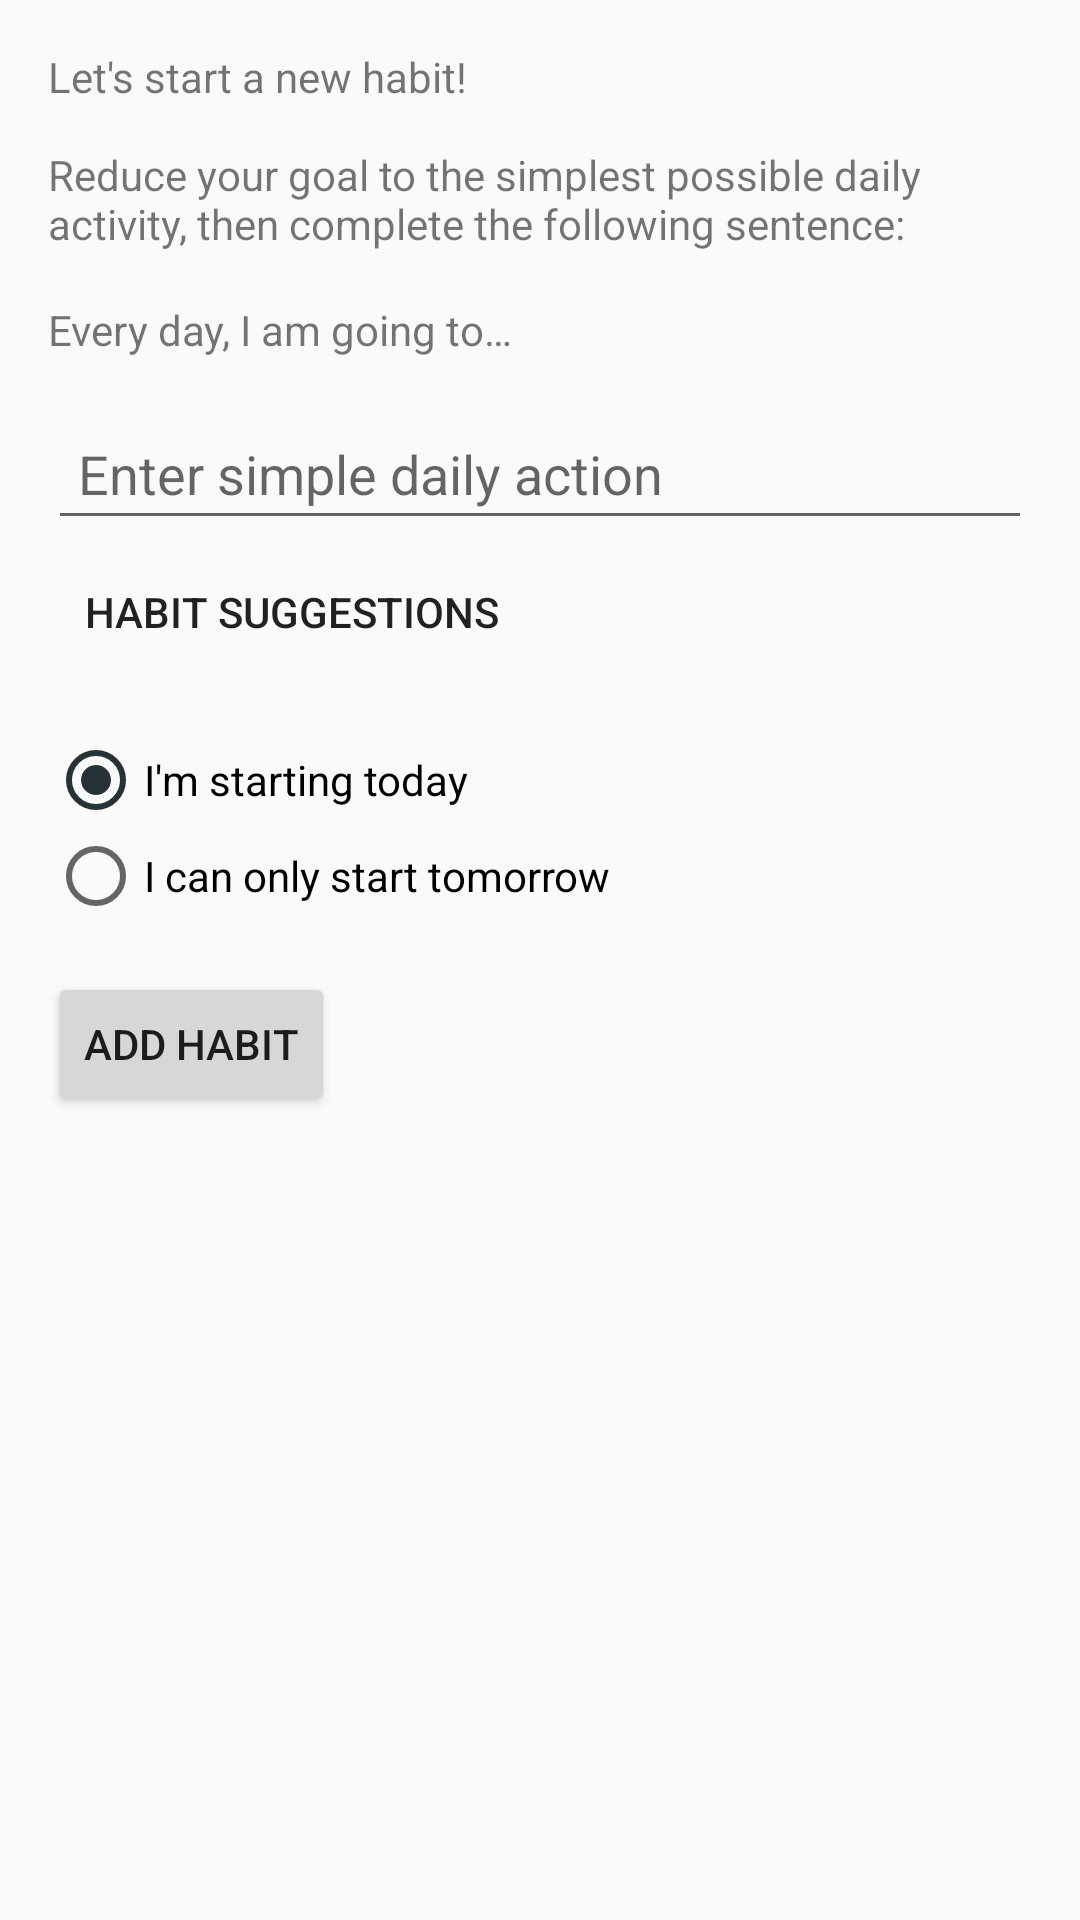

Write the Android layout XML for this screen, with the resource values it uses.
<!-- AndroidManifest.xml: application theme AppTheme -->
<!-- res/layout/content_new_habit.xml -->
<?xml version="1.0" encoding="utf-8"?>
<ScrollView xmlns:android="http://schemas.android.com/apk/res/android"
    xmlns:app="http://schemas.android.com/apk/res-auto"
    xmlns:tools="http://schemas.android.com/tools"
    tools:context="za.co.twinc.everydayhabit.NewHabitActivity"
    tools:showIn="@layout/activity_new_habit"
    android:layout_width="match_parent"
    android:layout_height="match_parent"
    android:fillViewport="true"
    app:layout_behavior="@string/appbar_scrolling_view_behavior">

    <android.support.constraint.ConstraintLayout
        android:id="@+id/content_new_habit"
        android:layout_width="match_parent"
        android:layout_height="wrap_content"
        android:paddingBottom="@dimen/activity_vertical_margin"
        android:paddingLeft="@dimen/activity_horizontal_margin"
        android:paddingRight="@dimen/activity_horizontal_margin"
        android:paddingTop="@dimen/activity_vertical_margin"
        android:layout_gravity="center_horizontal">

        <TextView
            android:id="@+id/textViewNewHabit"
            android:text="@string/new_habit_1"
            android:layout_width="0dp"
            android:layout_height="wrap_content"
            app:layout_constraintTop_toTopOf="parent"
            app:layout_constraintLeft_toLeftOf="parent"
            app:layout_constraintRight_toRightOf="parent"
            android:layout_marginTop="0dp" />

        <TextView
            android:id="@+id/textView_every_day"
            android:text="@string/new_habit_2"
            android:layout_width="wrap_content"
            android:layout_height="wrap_content"
            app:layout_constraintTop_toBottomOf="@id/textViewNewHabit"
            app:layout_constraintLeft_toLeftOf="parent" />

        <EditText
            android:id="@+id/editTextHabit"
            android:layout_width="0dp"
            android:layout_height="wrap_content"
            android:inputType="textCapSentences"
            android:ems="10"
            android:hint="@string/new_habit_prompt"
            android:padding="10dp"
            android:selectAllOnFocus="false"
            app:layout_constraintTop_toBottomOf="@id/textView_every_day"
            app:layout_constraintLeft_toLeftOf="parent"
            app:layout_constraintRight_toRightOf="parent"/>

        <Button
            android:id="@+id/button_suggestions"
            android:layout_width="wrap_content"
            android:layout_height="wrap_content"
            app:layout_constraintTop_toBottomOf="@id/editTextHabit"
            app:layout_constraintLeft_toLeftOf="parent"
            android:onClick="onButtonSuggestionsClick"
            android:text="@string/suggestions_button"
            style="?android:attr/borderlessButtonStyle"/>

        <RadioGroup
            android:id="@+id/radioGroup"
            android:layout_width="wrap_content"
            android:layout_height="wrap_content"
            app:layout_constraintLeft_toLeftOf="parent"
            app:layout_constraintTop_toBottomOf="@+id/button_suggestions"
            android:layout_marginTop="16dp">

            <RadioButton
                android:id="@+id/radioButtonToday"
                android:text="@string/new_habit_start_today"
                android:layout_width="wrap_content"
                android:layout_height="wrap_content"
                android:layout_weight="1"
                android:checked="true" />

            <RadioButton
                android:id="@+id/radioButtonTomorrow"
                android:text="@string/new_habit_start_tomorrow"
                android:layout_width="wrap_content"
                android:layout_height="wrap_content"
                android:layout_weight="1" />
        </RadioGroup>

        <Button
            android:id="@+id/button_add_habit"
            android:text="@string/new_habit_button"
            android:layout_width="wrap_content"
            android:layout_height="wrap_content"
            android:onClick="onButtonDoneClick"
            app:layout_constraintTop_toBottomOf="@id/radioGroup"
            android:layout_marginTop="16dp"
            app:layout_constraintLeft_toLeftOf="parent" />

    </android.support.constraint.ConstraintLayout>
</ScrollView>
<!-- res/layout/activity_new_habit.xml (included above) -->
<?xml version="1.0" encoding="utf-8"?>
<android.support.design.widget.CoordinatorLayout xmlns:android="http://schemas.android.com/apk/res/android"
    xmlns:app="http://schemas.android.com/apk/res-auto"
    xmlns:tools="http://schemas.android.com/tools"
    android:layout_width="match_parent"
    android:layout_height="match_parent"
    android:fitsSystemWindows="true"
    tools:context="za.co.twinc.everydayhabit.NewHabitActivity">

    <android.support.design.widget.AppBarLayout
        android:layout_width="match_parent"
        android:layout_height="wrap_content"
        android:theme="@style/AppTheme.AppBarOverlay">

        <android.support.v7.widget.Toolbar
            android:id="@+id/toolbar"
            android:layout_width="match_parent"
            android:layout_height="?attr/actionBarSize"
            android:background="?attr/colorPrimary"
            app:popupTheme="@style/AppTheme.PopupOverlay" />

    </android.support.design.widget.AppBarLayout>

    <include layout="@layout/content_new_habit" />

</android.support.design.widget.CoordinatorLayout>
<!-- resources referenced by this layout -->
<resources>
  <dimen name="activity_horizontal_margin">16dp</dimen>
  <dimen name="activity_vertical_margin">16dp</dimen>
  <string name="new_habit_1">Let\'s start a new habit!\n
          \nReduce your goal to the simplest possible daily activity, then
          complete the following sentence:\n
      </string>
  <string name="new_habit_2">Every day, I am going to…\n</string>
  <string name="new_habit_button">Add habit</string>
  <string name="new_habit_prompt">Enter simple daily action</string>
  <string name="new_habit_start_today">I\'m starting today</string>
  <string name="new_habit_start_tomorrow">I can only start tomorrow</string>
  <string name="suggestions_button">Habit Suggestions</string>
  <style name="AppTheme.AppBarOverlay" parent="ThemeOverlay.AppCompat.Dark.ActionBar" />
  <style name="AppTheme.PopupOverlay" parent="ThemeOverlay.AppCompat.Light" />
  <style name="AppTheme" parent="Theme.AppCompat.Light.DarkActionBar">
          
          <item name="colorPrimary">@color/colorPrimary</item>
          <item name="colorPrimaryDark">@color/colorPrimaryDark</item>
          <item name="colorAccent">@color/colorAccent</item>
          <item name="android:windowBackground">@color/colorBackground</item>
      </style>
  <color name="colorPrimary">#263238</color>
  <color name="colorPrimaryDark">#263238</color>
  <color name="colorAccent">#263238</color>
  <color name="colorBackground">#FAFAFA</color>
</resources>
